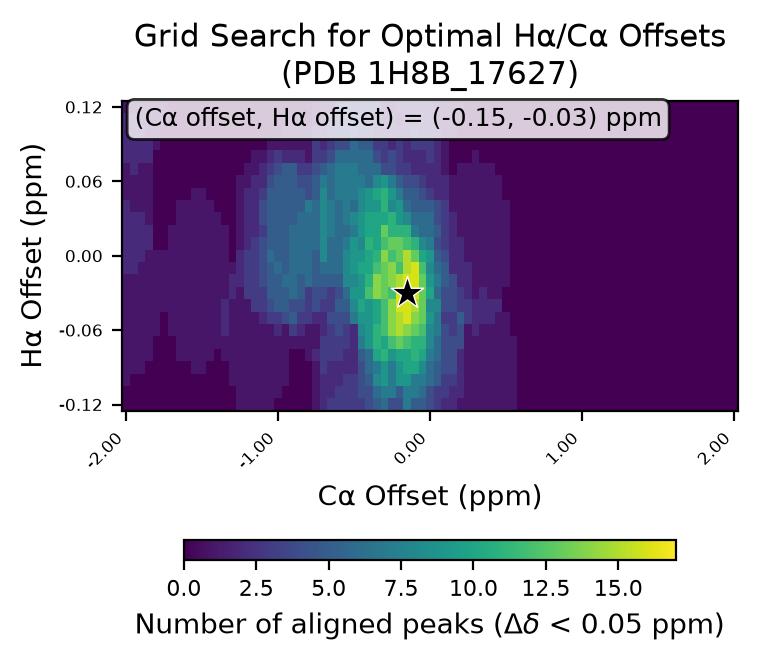

The file beside this chart, header and first rows:
# ha_min, -0.12
# ha_max, 0.12
# ha_step, 0.01
# ca_min, -2.0
# ca_max, 2.0
# ca_step, 0.05
# cutoff, 0.05
ha_values, -0.12, -0.11, -0.1, -0.09, -0.08, -0.07, -0.06, -0.05, -0.04, -0.03, -0.02, -0.01, 0.0, 0.01, 0.02, 0.03, 0.04, 0.05, 0.06, 0.07, 0.08, 0.09, 0.1
ca_values, -2.0, -1.95, -1.9, -1.85, -1.8, -1.75, -1.7, -1.65, -1.6, -1.55, -1.5, -1.45, -1.4, -1.35, -1.3, -1.25, -1.2, -1.15, -1.1, -1.05, -1.0, -0.95, -0.9
-0.12, 0, 0, 0, 0, 0, 0, 0, 0, 0, 0, 0, 0, 0, 0, 0, 1, 1, 1, 1, 1, 0, 0, 0
-0.11, 0, 0, 0, 0, 0, 0, 0, 0, 0, 0, 0, 0, 0, 0, 0, 1, 1, 1, 1, 1, 1, 0, 0
-0.1, 1, 0, 0, 0, 0, 0, 0, 0, 0, 0, 0, 0, 0, 0, 1, 1, 1, 1, 1, 1, 1, 1, 0
-0.09, 1, 1, 1, 0, 0, 0, 0, 0, 0, 1, 1, 0, 0, 0, 1, 1, 1, 1, 1, 1, 1, 1, 0
-0.08, 1, 1, 1, 1, 0, 0, 0, 1, 1, 1, 1, 1, 0, 1, 1, 1, 1, 1, 1, 1, 1, 1, 0
-0.07, 1, 1, 1, 1, 0, 0, 0, 1, 1, 1, 1, 1, 1, 1, 1, 1, 1, 1, 1, 1, 1, 1, 1
-0.06, 1, 1, 1, 1, 1, 0, 1, 1, 1, 1, 1, 1, 1, 2, 1, 1, 1, 1, 1, 1, 2, 1, 3
-0.05, 1, 1, 1, 1, 1, 0, 1, 1, 1, 1, 1, 1, 1, 2, 1, 1, 1, 1, 2, 3, 3, 4, 5
-0.04, 1, 1, 1, 1, 1, 1, 1, 1, 1, 1, 1, 1, 1, 2, 1, 1, 1, 3, 3, 4, 5, 5, 4
-0.03, 1, 1, 1, 1, 1, 1, 1, 1, 1, 1, 1, 1, 1, 1, 2, 1, 3, 3, 3, 5, 5, 5, 6
-0.02, 1, 1, 1, 1, 1, 1, 1, 1, 1, 1, 1, 1, 1, 1, 2, 2, 3, 3, 4, 5, 5, 6, 6
-0.01, 2, 2, 1, 1, 1, 1, 1, 1, 1, 1, 1, 1, 1, 1, 1, 2, 3, 3, 4, 5, 6, 5, 6
0.0, 2, 2, 2, 1, 1, 1, 1, 1, 1, 1, 1, 1, 1, 1, 0, 2, 3, 3, 4, 6, 5, 5, 6
0.01, 2, 2, 2, 2, 0, 0, 1, 1, 1, 1, 1, 1, 1, 1, 0, 1, 2, 3, 4, 5, 5, 5, 6
0.02, 2, 2, 2, 2, 0, 0, 1, 1, 1, 1, 1, 1, 1, 1, 0, 1, 2, 2, 3, 5, 5, 5, 6
0.03, 2, 2, 2, 1, 0, 0, 0, 1, 1, 1, 1, 1, 1, 0, 0, 1, 2, 2, 4, 5, 5, 5, 5
0.04, 2, 1, 1, 1, 0, 0, 0, 1, 1, 1, 1, 1, 0, 0, 0, 1, 2, 2, 4, 5, 5, 5, 5
0.05, 1, 1, 1, 1, 0, 0, 0, 0, 0, 1, 1, 0, 0, 0, 0, 1, 2, 2, 3, 5, 5, 5, 5
0.06, 1, 1, 1, 1, 0, 0, 0, 0, 0, 0, 0, 0, 0, 0, 0, 1, 1, 2, 2, 4, 5, 5, 5
0.07, 1, 2, 1, 1, 0, 0, 0, 0, 0, 0, 0, 0, 0, 0, 0, 0, 1, 1, 2, 3, 4, 5, 5
0.08, 2, 2, 2, 2, 0, 0, 0, 0, 0, 0, 0, 0, 0, 0, 0, 0, 0, 1, 1, 2, 3, 2, 2
0.09, 2, 2, 2, 2, 1, 0, 0, 0, 0, 0, 0, 0, 0, 0, 0, 0, 0, 0, 0, 1, 1, 1, 1
0.1, 2, 2, 2, 1, 1, 0, 0, 0, 0, 0, 0, 0, 0, 0, 0, 0, 0, 0, 0, 0, 0, 1, 1
0.11, 2, 2, 1, 1, 1, 1, 0, 0, 0, 0, 0, 0, 0, 0, 0, 0, 0, 0, 0, 0, 0, 0, 1
0.12, 1, 1, 1, 1, 1, 1, 0, 0, 0, 0, 0, 0, 0, 0, 0, 0, 0, 0, 0, 0, 0, 0, 0
best_ca_offset, -0.15
best_ha_offset, -0.03
best_count, 17
